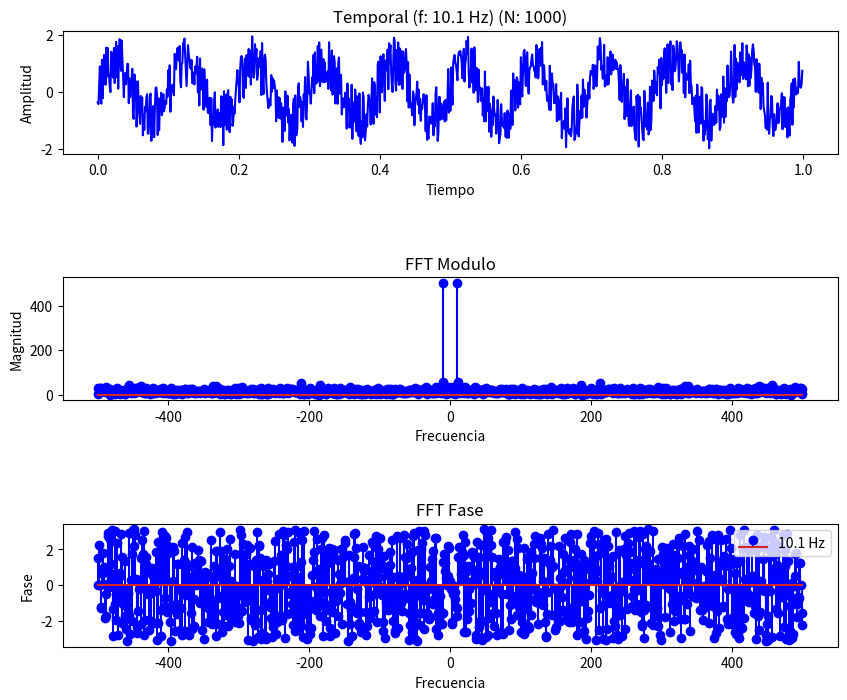

Reproduce this figure in Python.
import numpy as np
import matplotlib.pyplot as plt

# Parametros
fs = 1000
N = 1000 

ts = 1/fs

vmax = 1 
dc = 0 

df = 0.1
ff1 = 10 + df

noise = vmax/1

ph=0

# Implementacion
tt = np.linspace(0, (N-1)*ts, N)

# Eje de frecuencias
frecs = np.fft.fftfreq(N, d=1/fs)

## ff1    
aux_sin = vmax * np.sin( 2*np.pi*ff1*tt + ph ) + dc
aux_noise = np.random.uniform(-noise, noise, N)
aux = aux_sin + aux_noise
xx1 = aux.reshape(N,1)

XX1 = np.fft.fft(xx1, n=N, axis=0)
XX_abs1 = np.abs(XX1)
XX_angle1 = np.angle(XX1)

# ## ff2
# aux = vmax * np.sin( 2*np.pi*ff2*tt + ph ) + dc
# xx2 = aux.reshape(N,1)

# XX2 = np.fft.fft(xx2, n=N, axis=0)
# XX_abs2 = np.abs(XX2)
# XX_angle2 = np.angle(XX2)
        
# ## ff3
# aux = vmax * np.sin( 2*np.pi*ff3*tt + ph ) + dc
# xx3 = aux.reshape(N,1)

# XX3 = np.fft.fft(xx3, n=N, axis=0)
# XX_abs3 = np.abs(XX3)
# XX_angle3 = np.angle(XX3)

# Crear los subplots
fig, axs = plt.subplots(3, 1, figsize=(10, 8))
plt.subplots_adjust(hspace=1) 

# Senial
axs[0].plot(tt, xx1, 'b', label = f'{ff1} Hz')
# axs[0].plot(tt, xx2, 'g', label = f'{ff2} Hz')
# axs[0].plot(tt, xx3, 'r', label = f'{ff3} Hz')
axs[0].set_title(f'Temporal (f: {ff1} Hz) (N: {N})')
axs[0].set_xlabel('Tiempo')
axs[0].set_ylabel('Amplitud')

# FFT Magnitud
axs[1].stem(frecs, XX_abs1, 'b' , label=f'{ff1} Hz')
# axs[1].stem(frecs, XX_abs2, 'g' , label=f'{ff2} Hz')
# axs[1].stem(frecs, XX_abs3, 'r' , label=f'{ff3} Hz')
axs[1].set_title('FFT Modulo')
axs[1].set_xlabel('Frecuencia')
axs[1].set_ylabel('Magnitud')

# FFT Fase
axs[2].stem(frecs, XX_angle1, 'b' , label=f'{ff1} Hz')
# axs[2].stem(frecs, XX_angle2, 'g' , label=f'{ff2} Hz')
# axs[2].stem(frecs, XX_angle3, 'r' , label=f'{ff3} Hz')
axs[2].set_title('FFT Fase')
axs[2].set_xlabel('Frecuencia')
axs[2].set_ylabel('Fase')
plt.legend()
plt.show()